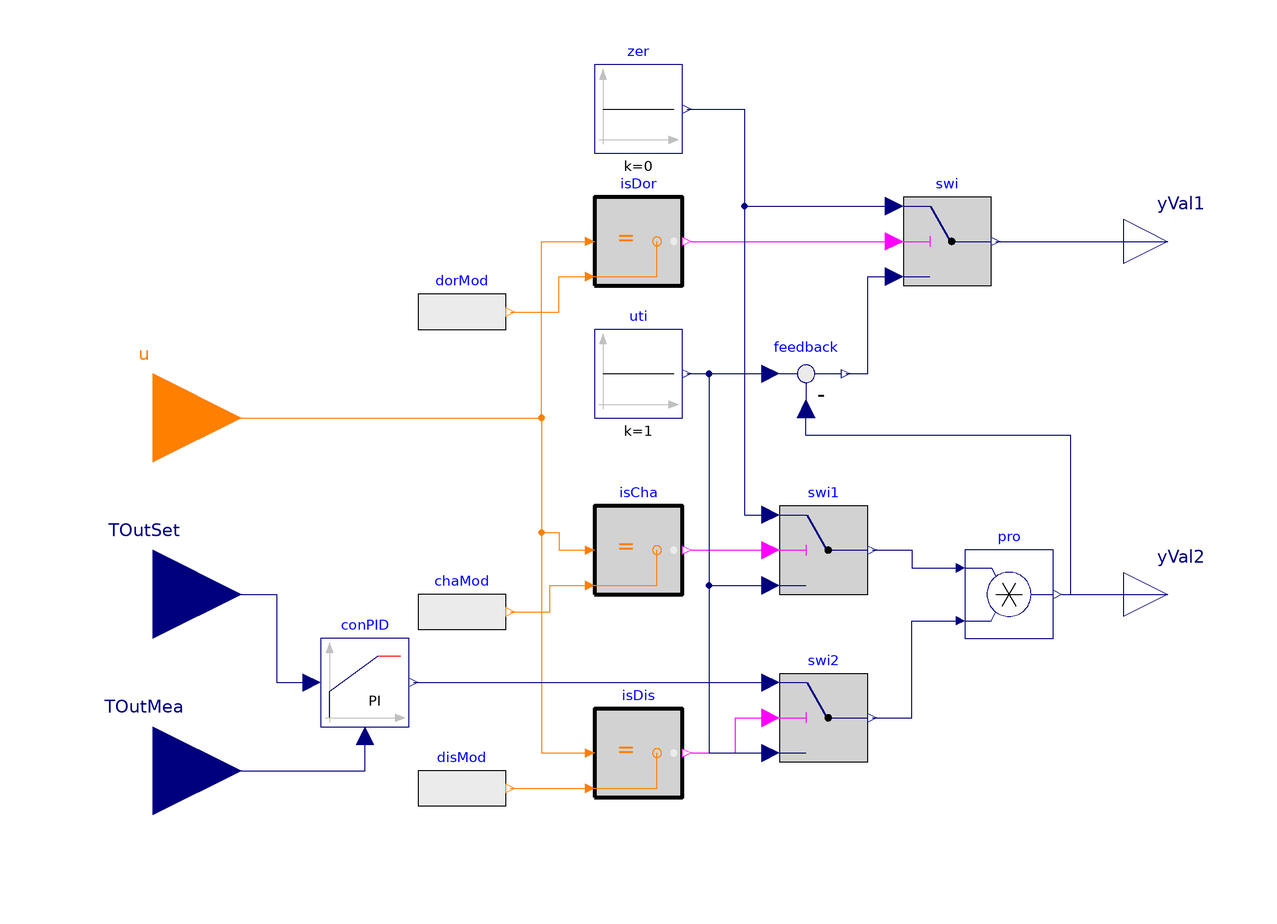

Above is the diagram view of the following Modelica model: its components placed by their Placement annotations and its connect equations drawn as lines.

model TankTOutControl "Storage outlet temperature control"
  parameter Real k=1 "Gain of controller";
  parameter Modelica.SIunits.Time Ti=0.5 "Time constant of Integrator block";

  Modelica.Blocks.Interfaces.IntegerInput u "Storage mode"
    annotation (Placement(transformation(extent={{-140,-20},{-100,20}})));
  Modelica.Blocks.Interfaces.RealOutput yVal1(
    final quantity="1",
    min=0,
    max=1) "Valve1 opening" annotation (Placement(transformation(extent={{100,30},
            {120,50}}), iconTransformation(extent={{100,30},{120,50}})));
  Modelica.Blocks.Logical.Switch swi "Switch"
    annotation (Placement(transformation(extent={{50,30},{70,50}})));
  Buildings.Controls.OBC.CDL.Integers.Equal isDor "Is dormant"
    annotation (Placement(transformation(extent={{-20,30},{0,50}})));
  Modelica.Blocks.Sources.IntegerExpression dorMod(y=Integer(VirtualTestbed.NISTChillerTestbed.Component.Types.IceThermalStorageMode.Dormant))
    "Dormant mode"
    annotation (Placement(transformation(extent={{-60,14},{-40,34}})));
  Modelica.Blocks.Sources.Constant zer(k=0) "Zero"
    annotation (Placement(transformation(extent={{-20,60},{0,80}})));
  Modelica.Blocks.Sources.Constant uti(k=1) "Utility"
    annotation (Placement(transformation(extent={{-20,0},{0,20}})));
  Buildings.Controls.OBC.CDL.Integers.Equal isCha "Is charging"
    annotation (Placement(transformation(extent={{-20,-40},{0,-20}})));
  Modelica.Blocks.Sources.IntegerExpression chaMod(y=Integer(VirtualTestbed.NISTChillerTestbed.Component.Types.IceThermalStorageMode.Charging))
    "Charging mode"
    annotation (Placement(transformation(extent={{-60,-54},{-40,-34}})));
  Modelica.Blocks.Logical.Switch swi1
                                     "Switch"
    annotation (Placement(transformation(extent={{22,-40},{42,-20}})));
  Buildings.Controls.OBC.CDL.Integers.Equal isDis "Is discharging"
    annotation (Placement(transformation(extent={{-20,-86},{0,-66}})));
  Modelica.Blocks.Sources.IntegerExpression disMod(y=Integer(VirtualTestbed.NISTChillerTestbed.Component.Types.IceThermalStorageMode.Discharging))
    "Discharging mode"
    annotation (Placement(transformation(extent={{-60,-94},{-40,-74}})));
  Modelica.Blocks.Logical.Switch swi2
                                     "Switch"
    annotation (Placement(transformation(extent={{22,-78},{42,-58}})));
  Buildings.Controls.OBC.CDL.Continuous.Product pro
    annotation (Placement(transformation(extent={{64,-50},{84,-30}})));
  Buildings.Controls.Continuous.LimPID conPID(k=k, Ti=Ti)
    annotation (Placement(transformation(extent={{-82,-70},{-62,-50}})));
  Modelica.Blocks.Math.Feedback feedback
    annotation (Placement(transformation(extent={{18,0},{38,20}})));
  Modelica.Blocks.Interfaces.RealOutput yVal2(
    final quantity="1",
    min=0,
    max=1) "Valve2 opening" annotation (Placement(transformation(extent={{100,-50},
            {120,-30}}), iconTransformation(extent={{100,-10},{120,10}})));
  Modelica.Blocks.Interfaces.RealInput TOutSet "Outlet temperature setpoint"
    annotation (Placement(transformation(extent={{-140,-60},{-100,-20}})));
  Modelica.Blocks.Interfaces.RealInput TOutMea
    annotation (Placement(transformation(extent={{-140,-100},{-100,-60}})));

equation
  connect(dorMod.y,isDor. u2) annotation (Line(points={{-39,24},{-28,24},{-28,
          32},{-22,32}}, color={255,127,0}));
  connect(u,isDor. u1)
    annotation (Line(points={{-120,0},{-32,0},{-32,40},{-22,40}},
                                                color={255,127,0}));
  connect(isDor.y,swi. u2)
    annotation (Line(points={{2,40},{48,40}},
                                            color={255,0,255}));
  connect(swi.y, yVal1)
    annotation (Line(points={{71,40},{110,40}}, color={0,0,127}));
  connect(zer.y,swi. u1)
    annotation (Line(points={{1,70},{14,70},{14,48},{48,48}},color={0,0,127}));
  connect(u,isCha. u1) annotation (Line(points={{-120,0},{-32,0},{-32,-26},{-28,
          -26},{-28,-30},{-22,-30}}, color={255,127,0}));
  connect(chaMod.y,isCha. u2) annotation (Line(points={{-39,-44},{-30,-44},{-30,
          -38},{-22,-38}}, color={255,127,0}));
  connect(isCha.y,swi1. u2)
    annotation (Line(points={{2,-30},{20,-30}}, color={255,0,255}));
  connect(zer.y,swi1. u1) annotation (Line(points={{1,70},{14,70},{14,-22},{20,
          -22}}, color={0,0,127}));
  connect(disMod.y,isDis. u2)
    annotation (Line(points={{-39,-84},{-22,-84}}, color={255,127,0}));
  connect(u,isDis. u1) annotation (Line(points={{-120,0},{-32,0},{-32,-76},{-22,
          -76}}, color={255,127,0}));
  connect(uti.y,swi1. u3) annotation (Line(points={{1,10},{6,10},{6,-38},{20,
          -38}}, color={0,0,127}));
  connect(isDis.y,swi2. u2) annotation (Line(points={{2,-76},{12,-76},{12,-68},
          {20,-68}}, color={255,0,255}));
  connect(swi1.y,pro. u1) annotation (Line(points={{43,-30},{52,-30},{52,-34},{
          62,-34}}, color={0,0,127}));
  connect(uti.y,swi2. u3) annotation (Line(points={{1,10},{6,10},{6,-76},{20,
          -76}}, color={0,0,127}));
  connect(swi2.y,pro. u2) annotation (Line(points={{43,-68},{52,-68},{52,-46},{
          62,-46}}, color={0,0,127}));
  connect(pro.y, yVal2)
    annotation (Line(points={{86,-40},{110,-40}}, color={0,0,127}));
  connect(conPID.y,swi2. u1)
    annotation (Line(points={{-61,-60},{20,-60}}, color={0,0,127}));
  connect(pro.y,feedback. u2) annotation (Line(points={{86,-40},{88,-40},{88,-4},
          {28,-4},{28,2}}, color={0,0,127}));
  connect(uti.y,feedback. u1)
    annotation (Line(points={{1,10},{20,10}}, color={0,0,127}));
  connect(feedback.y,swi. u3) annotation (Line(points={{37,10},{42,10},{42,32},
          {48,32}}, color={0,0,127}));
  connect(TOutSet, conPID.u_s) annotation (Line(points={{-120,-40},{-92,-40},{-92,
          -60},{-84,-60}}, color={0,0,127}));
  connect(TOutMea, conPID.u_m) annotation (Line(points={{-120,-80},{-72,-80},{-72,
          -72}}, color={0,0,127}));
  annotation (defaultComponentName="valOnOff",
  Icon(coordinateSystem(preserveAspectRatio=false), graphics={
        Rectangle(
        extent={{-100,-100},{100,100}},
        lineColor={0,0,127},
        fillColor={255,255,255},
        fillPattern=FillPattern.Solid), Text(
        extent={{-148,150},{152,110}},
        textString="%name",
        lineColor={0,0,255})}), Diagram(coordinateSystem(preserveAspectRatio=false)));
end TankTOutControl;